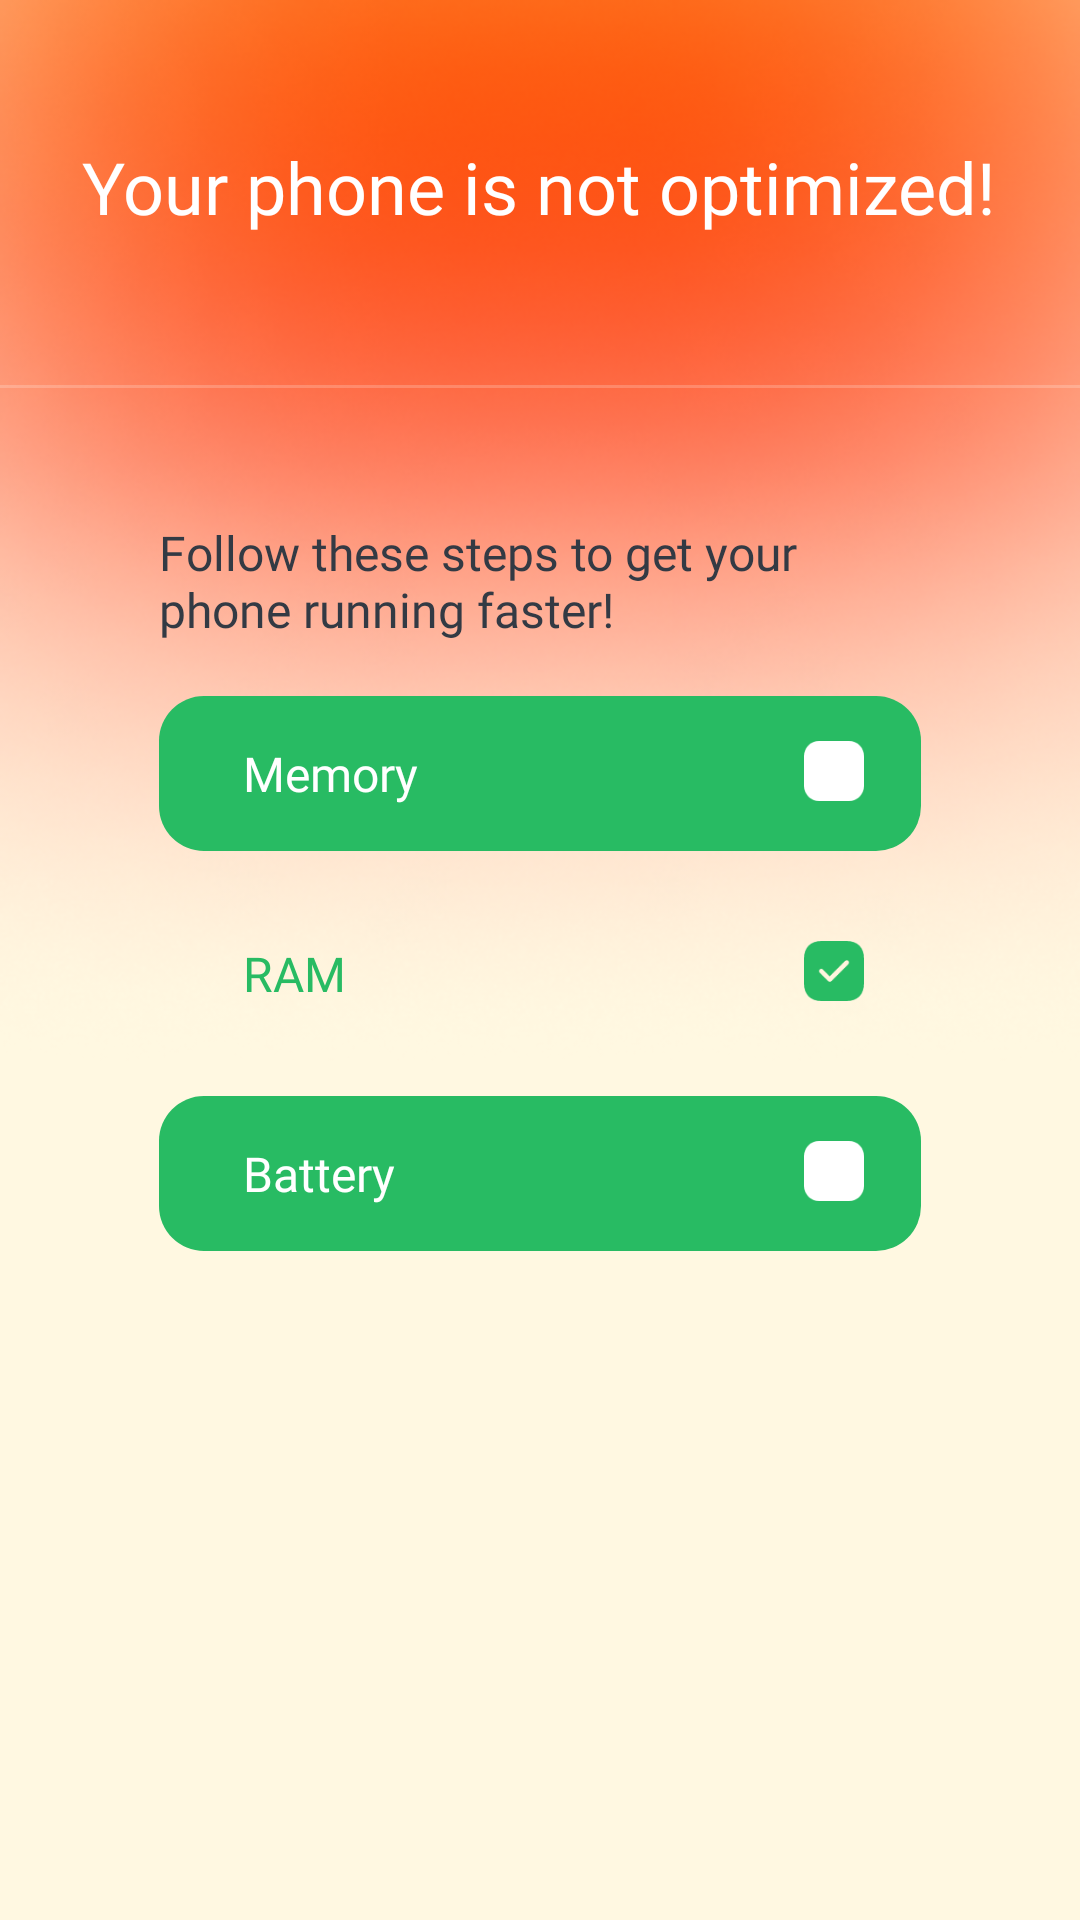

Android layout source for this screen:
<!-- AndroidManifest.xml: activity theme Theme.MMCleaner.Animation -->
<!-- res/layout/fragment_phone_nooptimized.xml -->
<?xml version="1.0" encoding="utf-8"?>
<androidx.constraintlayout.widget.ConstraintLayout xmlns:android="http://schemas.android.com/apk/res/android"
    xmlns:app="http://schemas.android.com/apk/res-auto"
    xmlns:tools="http://schemas.android.com/tools"
    android:layout_width="match_parent"
    android:layout_height="match_parent"
    android:background="#FFF8E1">

    <ImageView
        android:layout_width="match_parent"
        android:layout_height="wrap_content"
        android:adjustViewBounds="true"
        android:scaleType="fitCenter"
        android:src="@drawable/red_bg"
        app:layout_constraintTop_toTopOf="parent" />

    <LinearLayout
        android:layout_width="match_parent"
        android:layout_height="0dp"
        android:orientation="vertical"
        android:paddingTop="46dp"
        app:layout_constraintBottom_toBottomOf="parent"
        app:layout_constraintTop_toTopOf="parent">

        <LinearLayout
            android:layout_width="match_parent"
            android:layout_height="wrap_content"
            android:gravity="center"
            android:orientation="horizontal">

            <TextView
                android:layout_width="wrap_content"
                android:layout_height="wrap_content"
                android:layout_marginStart="25dp"
                android:layout_marginEnd="25dp"
                android:textAlignment="center"
                android:fontFamily="@font/proxima_nova_semibold"
                android:text="@string/your_phone_is_not_optimized"
                android:textColor="@color/white"
                android:textSize="24sp" />
        </LinearLayout>

        <View
            android:layout_width="match_parent"
            android:layout_height="1dp"
            android:layout_marginTop="50dp"
            android:background="#33FFFFFF" />

        <androidx.core.widget.NestedScrollView
            android:layout_width="match_parent"

            android:layout_height="match_parent"
            android:layout_margin="20dp">

            <LinearLayout
                android:layout_width="match_parent"
                android:layout_height="wrap_content"
                android:orientation="vertical">

                <LinearLayout
                    android:layout_width="match_parent"
                    android:layout_height="wrap_content"
                    android:background="@drawable/ic_backgound_process"
                    android:orientation="vertical"
                    android:paddingStart="33dp"
                    android:paddingTop="24dp"
                    android:paddingEnd="33dp"
                    android:paddingBottom="27dp">

                    <TextView
                        android:layout_width="wrap_content"
                        android:layout_height="wrap_content"
                        android:fontFamily="@font/proxima_nova_bold"
                        android:text="@string/follow_these_steps"
                        android:textColor="@color/color_333A44"
                        android:layout_marginBottom="18dp"
                        android:textSize="16sp" />

                    <LinearLayout
                        android:layout_width="match_parent"
                        android:layout_height="wrap_content"
                        android:paddingStart="28dp"
                        android:paddingTop="15dp"
                        android:paddingBottom="15dp"
                        android:paddingEnd="19dp"
                        android:background="@drawable/ic_phone_nooptim_noactive"
                        android:orientation="horizontal">
                        <TextView
                            android:layout_width="0dp"
                            android:layout_height="wrap_content"
                            android:fontFamily="@font/proxima_nova_bold"
                            android:text="@string/memory"
                            android:layout_weight="1"
                            android:textColor="@color/white"
                            android:textSize="16sp" />
                        <ImageView
                            android:layout_width="wrap_content"
                            android:layout_height="wrap_content"
                            android:src="@drawable/ic_checkbox_off"/>
                    </LinearLayout>

                    <LinearLayout
                        android:layout_width="match_parent"
                        android:layout_height="wrap_content"
                        android:paddingStart="28dp"
                        android:paddingTop="15dp"
                        android:paddingBottom="15dp"
                        android:layout_marginTop="15dp"
                        android:paddingEnd="19dp"
                        android:background="@drawable/ic_phone_nooptim_active"
                        android:orientation="horizontal">
                        <TextView
                            android:layout_width="0dp"
                            android:layout_height="wrap_content"
                            android:fontFamily="@font/proxima_nova_bold"
                            android:text="@string/ram"
                            android:layout_weight="1"
                            android:textColor="@color/color_28BB63"
                            android:textSize="16sp" />
                        <ImageView
                            android:layout_width="wrap_content"
                            android:layout_height="wrap_content"
                            android:src="@drawable/ic_checkbox_on"/>
                    </LinearLayout>

                    <LinearLayout
                        android:layout_width="match_parent"
                        android:layout_height="wrap_content"
                        android:paddingStart="28dp"
                        android:paddingTop="15dp"
                        android:paddingBottom="15dp"
                        android:layout_marginTop="15dp"
                        android:paddingEnd="19dp"
                        android:background="@drawable/ic_phone_nooptim_noactive"
                        android:orientation="horizontal">
                        <TextView
                            android:layout_width="0dp"
                            android:layout_height="wrap_content"
                            android:fontFamily="@font/proxima_nova_bold"
                            android:text="@string/battery"
                            android:layout_weight="1"
                            android:textColor="@color/white"
                            android:textSize="16sp" />
                        <ImageView
                            android:layout_width="wrap_content"
                            android:layout_height="wrap_content"
                            android:src="@drawable/ic_checkbox_off"/>
                    </LinearLayout>


                </LinearLayout>

                <LinearLayout
                    android:id="@+id/ads_block"
                    android:layout_width="match_parent"
                    android:layout_height="wrap_content"
                    android:layout_marginTop="20dp"
                    android:layout_marginBottom="20dp"
                    android:background="@drawable/ic_backgound_ads"
                    android:orientation="vertical">

                </LinearLayout>

            </LinearLayout>

        </androidx.core.widget.NestedScrollView>

    </LinearLayout>


</androidx.constraintlayout.widget.ConstraintLayout>
<!-- resources referenced by this layout -->
<resources>
  <color name="color_28BB63">#28BB63</color>
  <color name="color_333A44">#333A44</color>
  <color name="white">#FFFFFFFF</color>
  <!-- drawable ic_checkbox_off (drawable) -->
  <vector xmlns:android="http://schemas.android.com/apk/res/android"
      android:width="20dp"
      android:height="20dp"
      android:viewportWidth="20"
      android:viewportHeight="20">
    <path
        android:pathData="M5,0L15,0A5,5 0,0 1,20 5L20,15A5,5 0,0 1,15 20L5,20A5,5 0,0 1,0 15L0,5A5,5 0,0 1,5 0z"
        android:fillColor="#ffffff"/>
  </vector>
  <!-- drawable ic_checkbox_on (drawable) -->
  <vector xmlns:android="http://schemas.android.com/apk/res/android"
      android:width="20dp"
      android:height="20dp"
      android:viewportWidth="20"
      android:viewportHeight="20">
    <path
        android:pathData="M14.19,0H5.81C2.17,0 0,2.17 0,5.81V14.18C0,17.83 2.17,20 5.81,20H14.18C17.82,20 19.99,17.83 19.99,14.19V5.81C20,2.17 17.83,0 14.19,0ZM14.78,7.7L9.11,13.37C8.97,13.51 8.78,13.59 8.58,13.59C8.38,13.59 8.19,13.51 8.05,13.37L5.22,10.54C4.93,10.25 4.93,9.77 5.22,9.48C5.51,9.19 5.99,9.19 6.28,9.48L8.58,11.78L13.72,6.64C14.01,6.35 14.49,6.35 14.78,6.64C15.07,6.93 15.07,7.4 14.78,7.7Z"
        android:fillColor="#28BB63"/>
  </vector>
  <!-- drawable ic_phone_nooptim_noactive (drawable) -->
  <?xml version="1.0" encoding="utf-8"?>
  <shape xmlns:android="http://schemas.android.com/apk/res/android">
      <solid android:color="#28BB63"/>
      <corners android:radius="15dp"/>
  </shape>
  <!-- drawable red_bg: png bitmap (drawable, 151275 bytes) -->
  <string name="battery">Battery</string>
  <string name="follow_these_steps">Follow these steps to get your phone running faster!</string>
  <string name="memory">Memory</string>
  <string name="ram">RAM</string>
  <string name="your_phone_is_not_optimized">Your phone is not optimized!</string>
  <style name="Theme.MMCleaner.Animation" parent="Theme.MMCleaner">
  
          <item name="android:windowAnimationStyle">@style/CustomActivityAnimation</item>
      </style>
  <style name="Theme.MMCleaner" parent="Theme.MaterialComponents.Light.NoActionBar">
          
          <item name="colorPrimary">@color/primary</item>
          <item name="colorOnSecondary">@color/black</item>
  
          <item name="android:windowDrawsSystemBarBackgrounds">true</item>
  
          <item name="android:windowLightStatusBar" tools:targetApi="23">true</item>
  
          <item name="android:statusBarColor">@android:color/transparent</item>
      </style>
  <style name="CustomActivityAnimation" parent="@android:style/Animation.Activity">
          <item name="android:activityOpenEnterAnimation">@anim/slide_in_right</item>
          <item name="android:activityOpenExitAnimation">@anim/slide_out_left</item>
          <item name="android:activityCloseEnterAnimation">@anim/slide_in_left</item>
          <item name="android:activityCloseExitAnimation">@anim/slide_out_right</item>
      </style>
  <color name="primary">#FE6201</color>
  <color name="black">#FF000000</color>
</resources>
